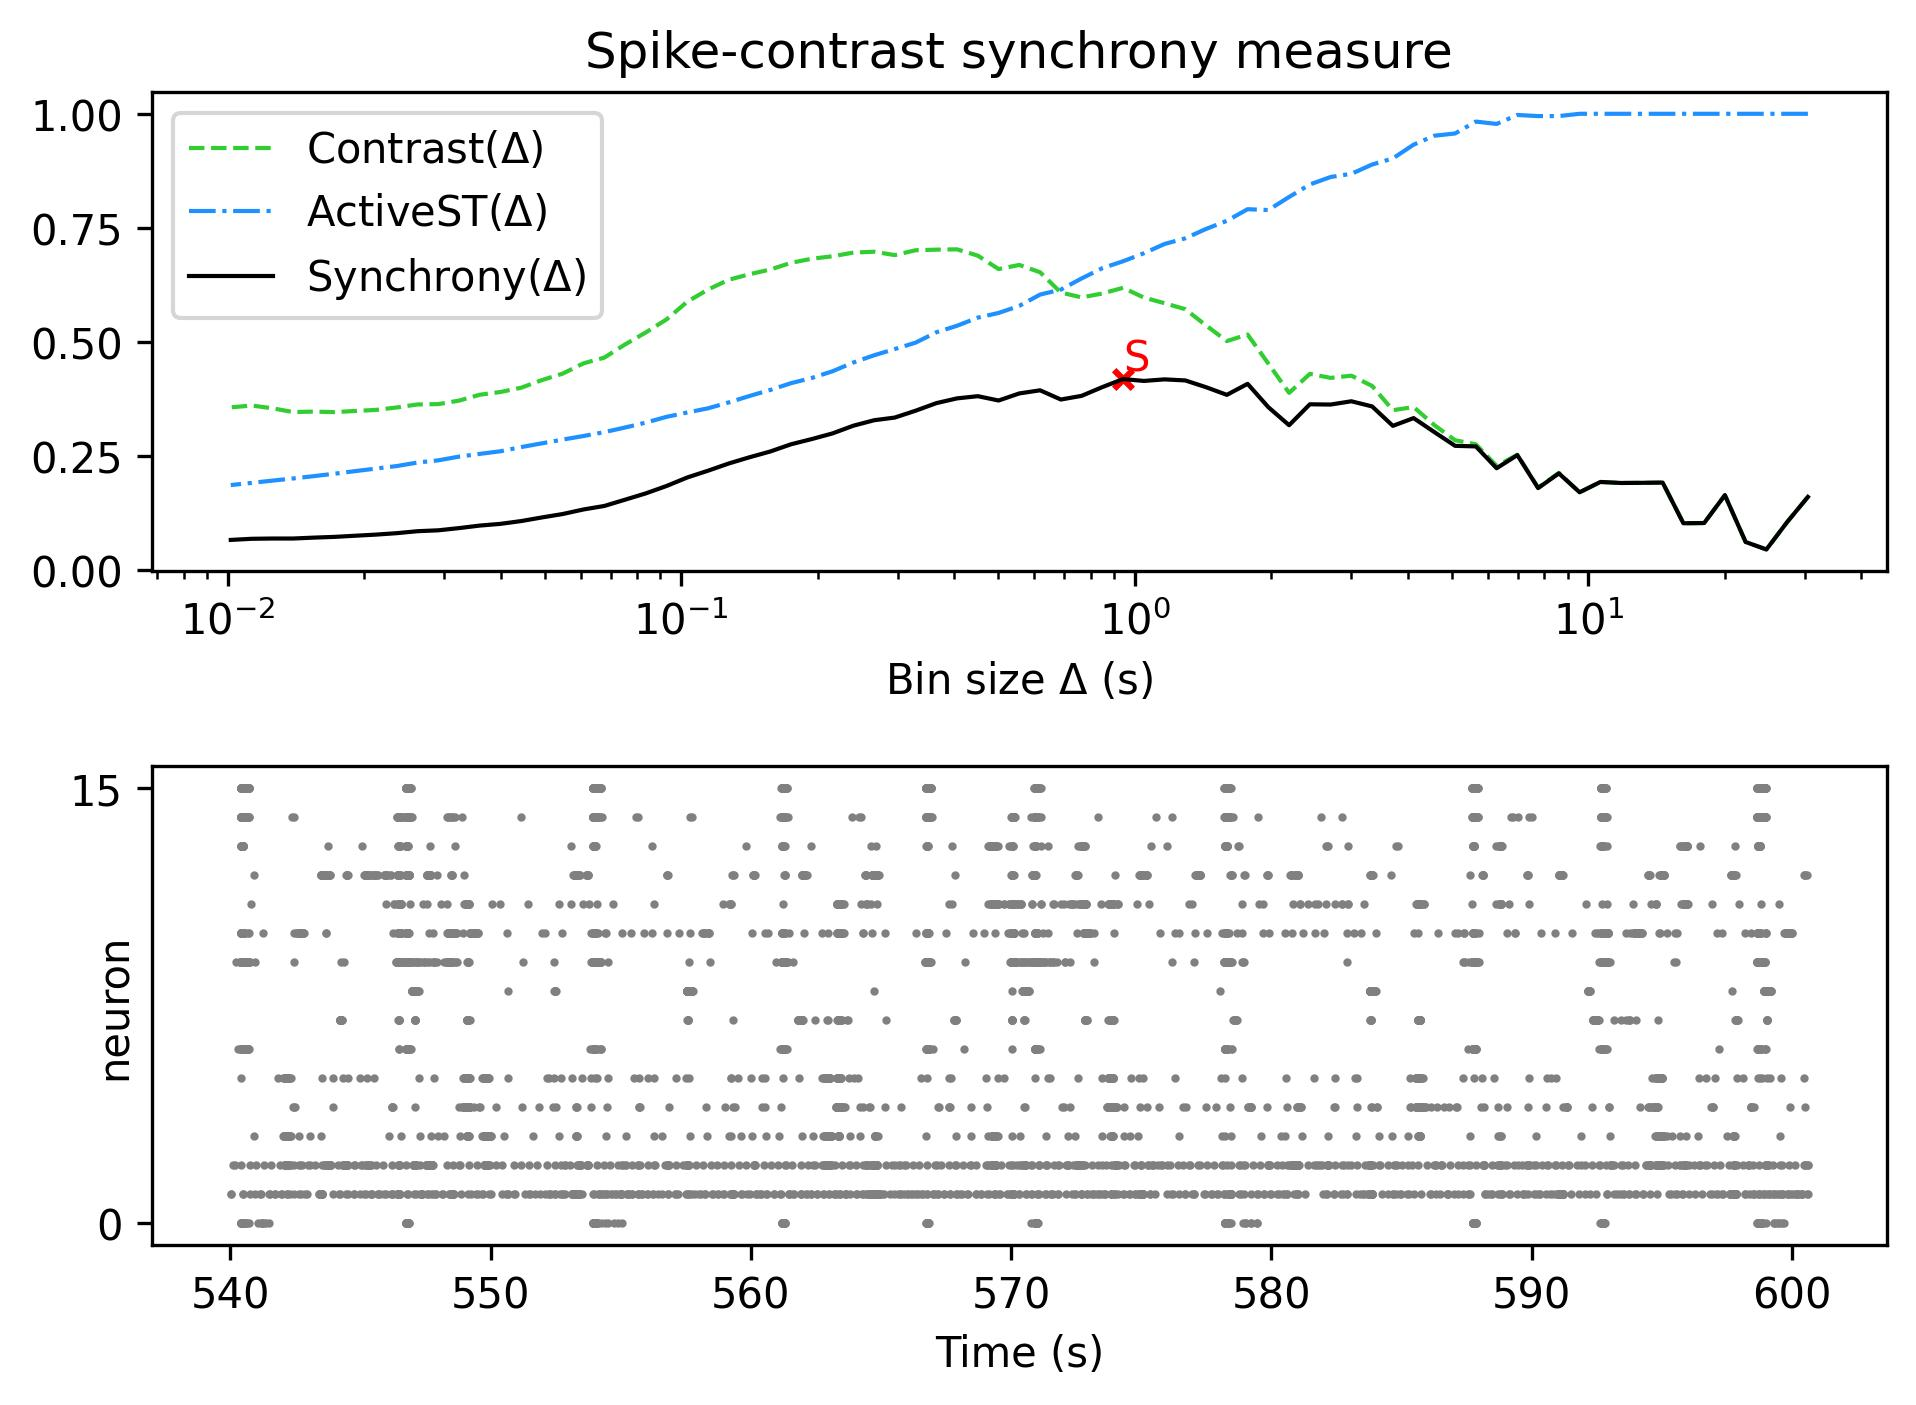

Values plotted in this chart, from the file beside it:
, Spike-contrast (30.5 s), Spike-contrast (27.45 s), Spike-contrast (24.705 s), Spike-contrast (22.234 s), Spike-contrast (20.011 s), Spike-contrast (18.01 s), Spike-contrast (16.209 s), Spike-contrast (14.588 s), Spike-contrast (13.129 s), Spike-contrast (11.816 s), Spike-contrast (10.635 s), Spike-contrast (9.571 s), Spike-contrast (8.614 s), Spike-contrast (7.753 s), Spike-contrast (6.977 s), Spike-contrast (6.28 s), Spike-contrast (5.652 s), Spike-contrast (5.087 s), Spike-contrast (4.578 s), Spike-contrast (4.12 s), Spike-contrast (3.708 s), Spike-contrast (3.337 s), Spike-contrast (3.004 s)
0, 0.1609, 0.1058, 0.04581, 0.0622, 0.1647, 0.1037, 0.1032, 0.1924, 0.1918, 0.1915, 0.1937, 0.171, 0.2125, 0.1803, 0.2525, 0.2238, 0.2715, 0.2728, 0.3029, 0.3335, 0.3166, 0.3591, 0.3704
